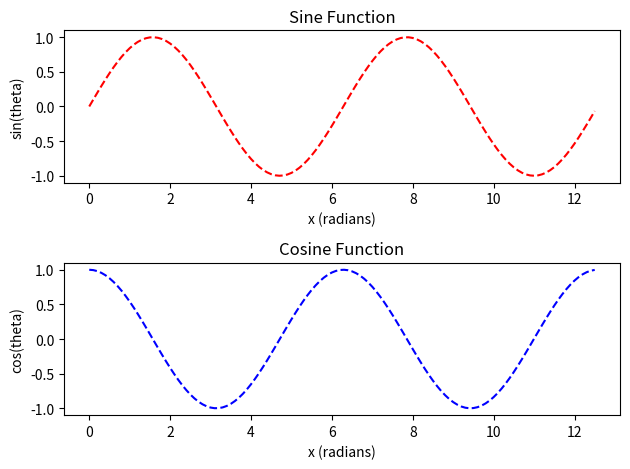

The script that saved this image:
import pandas as pd
import numpy as np
import matplotlib.pyplot as plt


x = np.arange(0, 4*np.pi, 0.1)
y_sin = np.sin(x)
y_cos = np.cos(x)

print(f"X: {x}")
print(f"Y_sin: {y_sin}")
print(f"Y_cos: {y_cos}")

plt.subplot(2, 1, 1)
plt.plot(x,y_sin, 'r--')
plt.xlabel('x (radians)')
plt.ylabel('sin(theta)')
plt.title('Sine Function')

plt.subplot(2, 1, 2)
plt.plot(x,y_cos, 'b--')
plt.xlabel('x (radians)')
plt.ylabel('cos(theta)')
plt.title('Cosine Function')

plt.tight_layout()
plt.show()